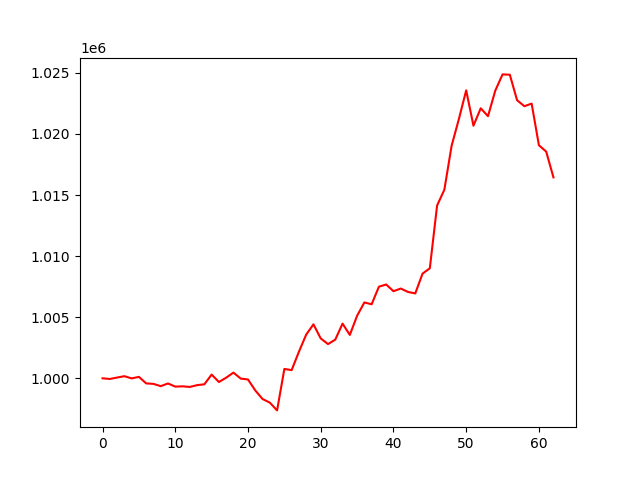

The data file committed next to this chart (first rows):
, 0
0, 1000000
1, 999945
2, 1000061
3, 1000173
4, 999991
5, 1000116
6, 999582
7, 999543
8, 999357
9, 999578
10, 999319
11, 999343
12, 999291
13, 999440
14, 999507
15, 1000306
16, 999695
17, 1000053
18, 1000466
19, 999976
20, 999904
21, 999006
22, 998304
23, 998009
24, 997372
25, 1000765
26, 1000669
27, 1002173
28, 1003573
29, 1004418
30, 1003263
31, 1002800
32, 1003166
33, 1004476
34, 1003550
35, 1005116
36, 1006208
37, 1006059
38, 1007497
39, 1007678
40, 1007128
41, 1007347
42, 1007067
43, 1006947
44, 1008569
45, 1009004
46, 1014143
47, 1015435
48, 1019044
49, 1021230
50, 1023570
51, 1020675
52, 1022101
53, 1021456
54, 1023544
55, 1024876
56, 1024850
57, 1022760
58, 1022272
59, 1022486
... 3 more rows
